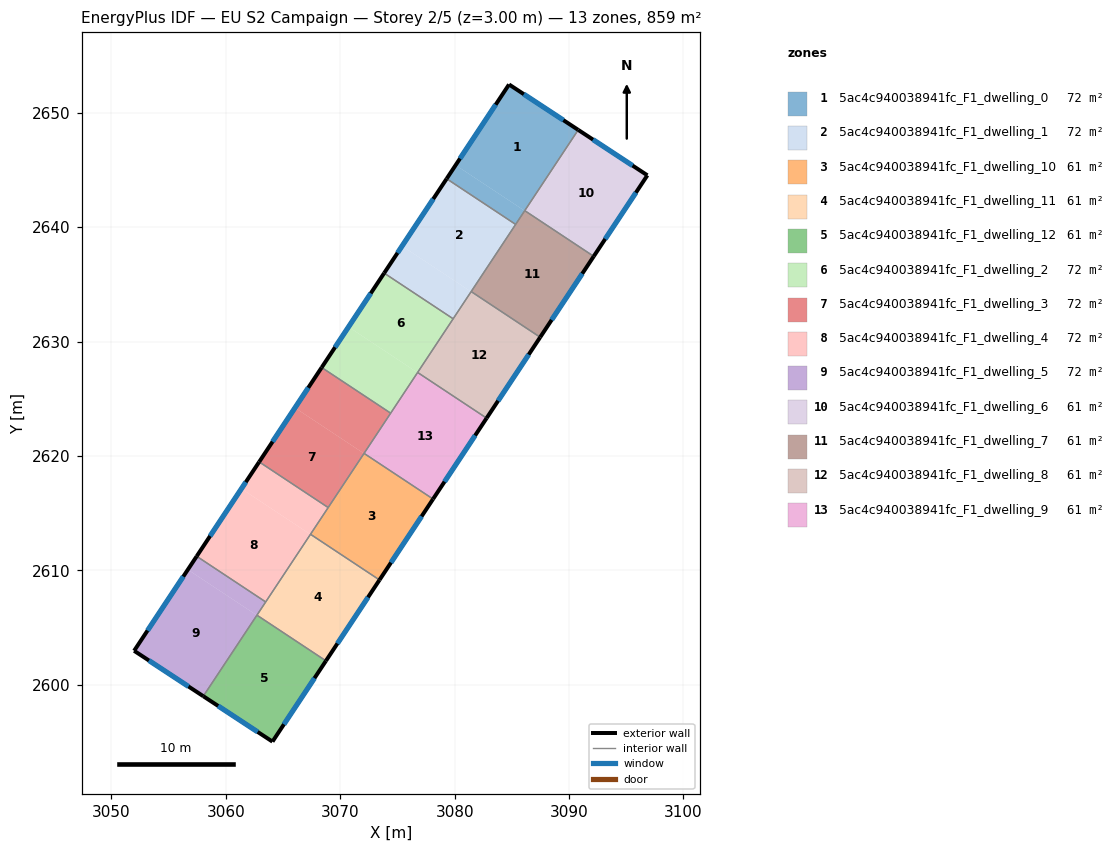
=== STOREY PLAN SPEC (per zone: floor XY polygon, exterior-wall plan segments, windows/doors) ===
zone 1: 5ac4c940038941fc_F1_dwelling_0  (71.6 m²)
  floor: (3090.80, 2648.51) (3086.12, 2641.44) (3080.09, 2645.43) (3084.76, 2652.48)
  floor: (3086.12, 2641.44) (3085.33, 2640.25) (3079.30, 2644.24) (3080.09, 2645.43)
  exterior wall: (3084.76, 2652.48) – (3079.30, 2644.24)  [9.9 m]
    window: (3083.59, 2650.71) – (3080.47, 2646.00)  [9.7 m²]
  exterior wall: (3090.80, 2648.51) – (3084.76, 2652.48)  [7.2 m]
    window: (3089.51, 2649.36) – (3086.05, 2651.63)  [7.1 m²]
  interior walls: 3
zone 2: 5ac4c940038941fc_F1_dwelling_1  (71.6 m²)
  floor: (3085.33, 2640.25) (3081.44, 2634.36) (3075.41, 2638.36) (3079.30, 2644.24)
  floor: (3081.44, 2634.36) (3079.87, 2632.00) (3073.84, 2635.99) (3075.41, 2638.36)
  exterior wall: (3079.30, 2644.24) – (3073.84, 2635.99)  [9.9 m]
    window: (3078.13, 2642.47) – (3075.01, 2637.76)  [9.7 m²]
  interior walls: 4
zone 3: 5ac4c940038941fc_F1_dwelling_10  (61.3 m²)
  floor: (3078.11, 2616.23) (3073.43, 2609.17) (3067.40, 2613.16) (3072.08, 2620.22)
  floor: (3078.11, 2616.24) (3078.11, 2616.23) (3072.08, 2620.22) (3072.08, 2620.23)
  exterior wall: (3073.43, 2609.17) – (3078.11, 2616.24)  [8.5 m]
    window: (3074.43, 2610.68) – (3077.11, 2614.73)  [8.3 m²]
  interior walls: 4
zone 4: 5ac4c940038941fc_F1_dwelling_11  (61.3 m²)
  floor: (3073.42, 2609.16) (3068.75, 2602.10) (3062.72, 2606.09) (3067.39, 2613.15)
  floor: (3073.43, 2609.17) (3073.42, 2609.16) (3067.39, 2613.15) (3067.40, 2613.16)
  exterior wall: (3068.75, 2602.10) – (3073.43, 2609.17)  [8.5 m]
    window: (3069.75, 2603.61) – (3072.43, 2607.65)  [8.3 m²]
  interior walls: 4
zone 5: 5ac4c940038941fc_F1_dwelling_12  (61.3 m²)
  floor: (3068.74, 2602.09) (3064.08, 2595.04) (3058.03, 2599.01) (3062.71, 2606.08)
  floor: (3068.75, 2602.10) (3068.74, 2602.09) (3062.71, 2606.08) (3062.72, 2606.09)
  exterior wall: (3064.08, 2595.04) – (3068.75, 2602.10)  [8.5 m]
    window: (3065.08, 2596.55) – (3067.75, 2600.58)  [8.3 m²]
  exterior wall: (3058.03, 2599.01) – (3064.08, 2595.04)  [7.2 m]
    window: (3059.33, 2598.16) – (3062.78, 2595.89)  [7.1 m²]
  interior walls: 2
zone 6: 5ac4c940038941fc_F1_dwelling_2  (71.6 m²)
  floor: (3079.87, 2632.00) (3076.76, 2627.29) (3070.73, 2631.29) (3073.84, 2635.99)
  floor: (3076.76, 2627.29) (3074.41, 2623.75) (3068.38, 2627.74) (3070.73, 2631.29)
  exterior wall: (3073.84, 2635.99) – (3068.38, 2627.74)  [9.9 m]
    window: (3072.67, 2634.22) – (3069.55, 2629.51)  [9.7 m²]
  interior walls: 4
zone 7: 5ac4c940038941fc_F1_dwelling_3  (71.6 m²)
  floor: (3072.08, 2620.22) (3068.95, 2615.50) (3062.92, 2619.49) (3066.04, 2624.21)
  floor: (3074.41, 2623.75) (3072.08, 2620.22) (3066.04, 2624.21) (3068.38, 2627.74)
  exterior wall: (3068.38, 2627.74) – (3062.92, 2619.49)  [9.9 m]
    window: (3067.21, 2625.97) – (3064.09, 2621.26)  [9.7 m²]
  interior walls: 4
zone 8: 5ac4c940038941fc_F1_dwelling_4  (71.6 m²)
  floor: (3068.95, 2615.50) (3067.39, 2613.15) (3061.36, 2617.14) (3062.92, 2619.49)
  floor: (3067.39, 2613.15) (3063.48, 2607.25) (3057.45, 2611.24) (3061.36, 2617.14)
  exterior wall: (3062.92, 2619.49) – (3057.45, 2611.24)  [9.9 m]
    window: (3061.75, 2617.72) – (3058.62, 2613.01)  [9.7 m²]
  interior walls: 4
zone 9: 5ac4c940038941fc_F1_dwelling_5  (71.6 m²)
  floor: (3063.48, 2607.25) (3062.71, 2606.08) (3056.68, 2610.07) (3057.45, 2611.24)
  floor: (3063.48, 2607.25) (3058.03, 2599.01) (3051.98, 2602.98) (3056.68, 2610.07) (3062.71, 2606.08)
  exterior wall: (3051.98, 2602.98) – (3058.03, 2599.01)  [7.2 m]
    window: (3053.28, 2602.13) – (3056.74, 2599.86)  [7.1 m²]
  exterior wall: (3057.45, 2611.24) – (3051.98, 2602.98)  [9.9 m]
    window: (3056.28, 2609.47) – (3053.16, 2604.75)  [9.7 m²]
  interior walls: 3
zone 10: 5ac4c940038941fc_F1_dwelling_6  (61.3 m²)
  floor: (3096.85, 2644.54) (3092.16, 2637.46) (3086.14, 2641.44) (3090.81, 2648.50)
  floor: (3090.81, 2648.50) (3086.14, 2641.44) (3086.13, 2641.45) (3090.80, 2648.51)
  exterior wall: (3096.85, 2644.54) – (3090.80, 2648.51)  [7.2 m]
    window: (3095.55, 2645.39) – (3092.10, 2647.66)  [7.1 m²]
  exterior wall: (3092.16, 2637.46) – (3096.85, 2644.54)  [8.5 m]
    window: (3093.16, 2638.97) – (3095.84, 2643.02)  [8.3 m²]
  interior walls: 2
zone 11: 5ac4c940038941fc_F1_dwelling_7  (61.3 m²)
  floor: (3092.15, 2637.44) (3087.48, 2630.38) (3081.45, 2634.38) (3086.12, 2641.44)
  floor: (3092.16, 2637.46) (3092.15, 2637.44) (3086.13, 2641.43) (3086.14, 2641.44)
  exterior wall: (3087.48, 2630.38) – (3092.16, 2637.46)  [8.5 m]
    window: (3088.48, 2631.90) – (3091.16, 2635.94)  [8.3 m²]
  interior walls: 4
zone 12: 5ac4c940038941fc_F1_dwelling_8  (61.3 m²)
  floor: (3087.47, 2630.37) (3082.79, 2623.31) (3076.76, 2627.30) (3081.44, 2634.36)
  floor: (3087.48, 2630.38) (3087.47, 2630.37) (3081.44, 2634.36) (3081.45, 2634.38)
  exterior wall: (3082.79, 2623.31) – (3087.48, 2630.38)  [8.5 m]
    window: (3083.80, 2624.83) – (3086.47, 2628.87)  [8.3 m²]
  interior walls: 4
zone 13: 5ac4c940038941fc_F1_dwelling_9  (61.3 m²)
  floor: (3082.79, 2623.30) (3078.11, 2616.24) (3072.08, 2620.23) (3076.76, 2627.29)
  floor: (3082.79, 2623.31) (3082.79, 2623.30) (3076.76, 2627.29) (3076.76, 2627.30)
  exterior wall: (3078.11, 2616.24) – (3082.79, 2623.31)  [8.5 m]
    window: (3079.12, 2617.75) – (3081.79, 2621.80)  [8.3 m²]
  interior walls: 4

=== DERIVED (storey summary) ===
Building: EU S2 Campaign
Storey: 2 of 5  (floor level z = 3.00 m)
Storey gross floor area: 858.7 m²
Zones on this storey: 13
  - 5ac4c940038941fc_F1_dwelling_0: floor 71.6 m²; exterior wall 17.1 m (51.3 m²); 2 window(s) 16.8 m²; WWR 32.7%
  - 5ac4c940038941fc_F1_dwelling_1: floor 71.6 m²; exterior wall 9.9 m (29.7 m²); 1 window(s) 9.7 m²; WWR 32.7%
  - 5ac4c940038941fc_F1_dwelling_10: floor 61.3 m²; exterior wall 8.5 m (25.4 m²); 1 window(s) 8.3 m²; WWR 32.7%
  - 5ac4c940038941fc_F1_dwelling_11: floor 61.3 m²; exterior wall 8.5 m (25.4 m²); 1 window(s) 8.3 m²; WWR 32.7%
  - 5ac4c940038941fc_F1_dwelling_12: floor 61.3 m²; exterior wall 15.7 m (47.1 m²); 2 window(s) 15.4 m²; WWR 32.7%
  - 5ac4c940038941fc_F1_dwelling_2: floor 71.6 m²; exterior wall 9.9 m (29.7 m²); 1 window(s) 9.7 m²; WWR 32.7%
  - 5ac4c940038941fc_F1_dwelling_3: floor 71.6 m²; exterior wall 9.9 m (29.7 m²); 1 window(s) 9.7 m²; WWR 32.7%
  - 5ac4c940038941fc_F1_dwelling_4: floor 71.6 m²; exterior wall 9.9 m (29.7 m²); 1 window(s) 9.7 m²; WWR 32.7%
  - 5ac4c940038941fc_F1_dwelling_5: floor 71.6 m²; exterior wall 17.1 m (51.4 m²); 2 window(s) 16.8 m²; WWR 32.7%
  - 5ac4c940038941fc_F1_dwelling_6: floor 61.3 m²; exterior wall 15.7 m (47.2 m²); 2 window(s) 15.4 m²; WWR 32.7%
  - 5ac4c940038941fc_F1_dwelling_7: floor 61.3 m²; exterior wall 8.5 m (25.4 m²); 1 window(s) 8.3 m²; WWR 32.7%
  - 5ac4c940038941fc_F1_dwelling_8: floor 61.3 m²; exterior wall 8.5 m (25.4 m²); 1 window(s) 8.3 m²; WWR 32.7%
  - 5ac4c940038941fc_F1_dwelling_9: floor 61.3 m²; exterior wall 8.5 m (25.4 m²); 1 window(s) 8.3 m²; WWR 32.7%
Zone adjacency (shared interzone walls):
  - 5ac4c940038941fc_F1_dwelling_0 ↔ 5ac4c940038941fc_F1_dwelling_1
  - 5ac4c940038941fc_F1_dwelling_0 ↔ 5ac4c940038941fc_F1_dwelling_6
  - 5ac4c940038941fc_F1_dwelling_0 ↔ 5ac4c940038941fc_F1_dwelling_7
  - 5ac4c940038941fc_F1_dwelling_1 ↔ 5ac4c940038941fc_F1_dwelling_2
  - 5ac4c940038941fc_F1_dwelling_1 ↔ 5ac4c940038941fc_F1_dwelling_7
  - 5ac4c940038941fc_F1_dwelling_1 ↔ 5ac4c940038941fc_F1_dwelling_8
  - 5ac4c940038941fc_F1_dwelling_10 ↔ 5ac4c940038941fc_F1_dwelling_11
  - 5ac4c940038941fc_F1_dwelling_10 ↔ 5ac4c940038941fc_F1_dwelling_3
  - 5ac4c940038941fc_F1_dwelling_10 ↔ 5ac4c940038941fc_F1_dwelling_4
  - 5ac4c940038941fc_F1_dwelling_10 ↔ 5ac4c940038941fc_F1_dwelling_9
  - 5ac4c940038941fc_F1_dwelling_11 ↔ 5ac4c940038941fc_F1_dwelling_12
  - 5ac4c940038941fc_F1_dwelling_11 ↔ 5ac4c940038941fc_F1_dwelling_4
  - 5ac4c940038941fc_F1_dwelling_11 ↔ 5ac4c940038941fc_F1_dwelling_5
  - 5ac4c940038941fc_F1_dwelling_12 ↔ 5ac4c940038941fc_F1_dwelling_5
  - 5ac4c940038941fc_F1_dwelling_2 ↔ 5ac4c940038941fc_F1_dwelling_3
  - 5ac4c940038941fc_F1_dwelling_2 ↔ 5ac4c940038941fc_F1_dwelling_8
  - 5ac4c940038941fc_F1_dwelling_2 ↔ 5ac4c940038941fc_F1_dwelling_9
  - 5ac4c940038941fc_F1_dwelling_3 ↔ 5ac4c940038941fc_F1_dwelling_4
  - 5ac4c940038941fc_F1_dwelling_3 ↔ 5ac4c940038941fc_F1_dwelling_9
  - 5ac4c940038941fc_F1_dwelling_4 ↔ 5ac4c940038941fc_F1_dwelling_5
  - 5ac4c940038941fc_F1_dwelling_6 ↔ 5ac4c940038941fc_F1_dwelling_7
  - 5ac4c940038941fc_F1_dwelling_7 ↔ 5ac4c940038941fc_F1_dwelling_8
  - 5ac4c940038941fc_F1_dwelling_8 ↔ 5ac4c940038941fc_F1_dwelling_9